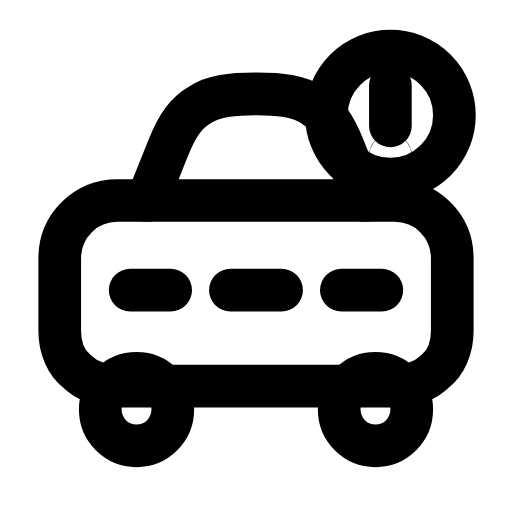
t = 0.00 s
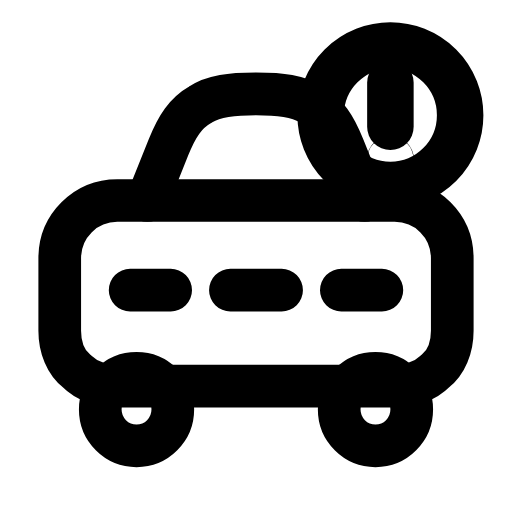
t = 0.27 s
t = 0.54 s: frame unchanged from t = 0.00 s, image omitted
t = 0.76 s: frame unchanged from t = 0.00 s, image omitted
t = 1.03 s: frame unchanged from t = 0.00 s, image omitted
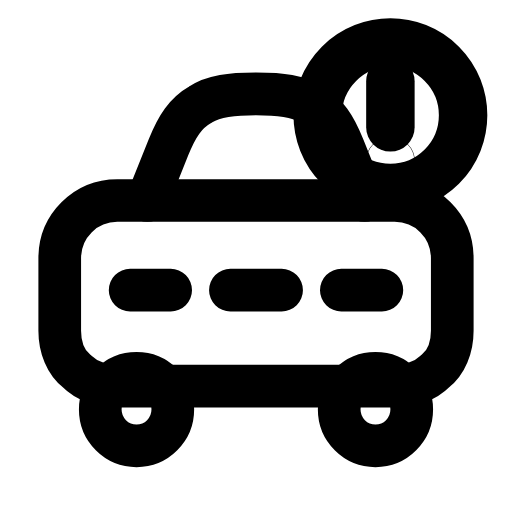
t = 1.30 s

The animated SVG that drew these frames (rendered in a browser with its animation timeline set to each time). Animation: 1 SMIL element (animateTransform=1); one cycle of 1.55 s, repeats indefinitely.

<svg xmlns="http://www.w3.org/2000/svg" width="24" height="24" viewBox="0 0 24 24" fill="none"><path stroke="currentColor" stroke-width="2" stroke-linecap="round" stroke-linejoin="round" fill="none" d="M6.9 9.4L7.9 6.9C8.3 5.9 8.7 5.3 9.4 4.9C10 4.5 10.8 4.4 12 4.4S14 4.5 14.6 4.9C15.3 5.3 15.7 5.9 16.1 6.9L17.1 9.4"></path><path stroke="currentColor" stroke-width="2" stroke-linecap="round" stroke-linejoin="round" fill="none" d="M5.5 9.4L18.5 9.4C20 9.4 21.2 10.6 21.2 12.1L21.2 15.5C21.2 16.3 20.9 17 20.4 17.4C19.9 17.9 19.2 18.1 18.4 18.1L5.6 18.1C4.8 18.1 4.1 17.9 3.6 17.4C3.1 17 2.8 16.3 2.8 15.5L2.8 12.1C2.8 10.6 4 9.4 5.5 9.4Z"></path><path stroke="currentColor" stroke-width="2" stroke-linecap="round" stroke-linejoin="round" fill="none" d="M6.1 13.6L8 13.6M10.8 13.6L13.2 13.6M16 13.6L17.9 13.6"></path><circle stroke="currentColor" stroke-width="2" stroke-linecap="round" stroke-linejoin="round" fill="none" cx="6.4" cy="19.2" r="1.7"></circle><circle stroke="currentColor" stroke-width="2" stroke-linecap="round" stroke-linejoin="round" fill="none" cx="17.6" cy="19.2" r="1.7"></circle><g transform="translate(18.3 5.4)"><g><animateTransform attributeName="transform" type="scale" values="1;1.14;1;1.09;1;1;1;1;1.09;1;1.14;1;1" keyTimes="0;0.063;0.126;0.189;0.252;0.45;0.6;0.732;0.774;0.816;0.858;0.9;1" dur="1.55s" repeatCount="indefinite" calcMode="spline" keySplines="0.16 1 0.3 1;0.16 1 0.3 1;0.16 1 0.3 1;0.16 1 0.3 1;0.16 1 0.3 1;0.16 1 0.3 1;0.16 1 0.3 1;0.16 1 0.3 1;0.16 1 0.3 1;0.16 1 0.3 1;0.16 1 0.3 1;0.16 1 0.3 1"/><g transform="translate(-18.3 -5.4)"><g><circle stroke="currentColor" stroke-width="2" stroke-linecap="round" stroke-linejoin="round" fill="none" cx="18.3" cy="5.4" r="3"></circle><path stroke="currentColor" stroke-width="2" stroke-linecap="round" stroke-linejoin="round" fill="none" d="M18.3 4L18.3 5.9"></path><circle stroke="currentColor" stroke-width="2" stroke-linecap="round" stroke-linejoin="round" fill="none" cx="18.3" cy="7.3" r="0.01"></circle></g></g></g></g></svg>
